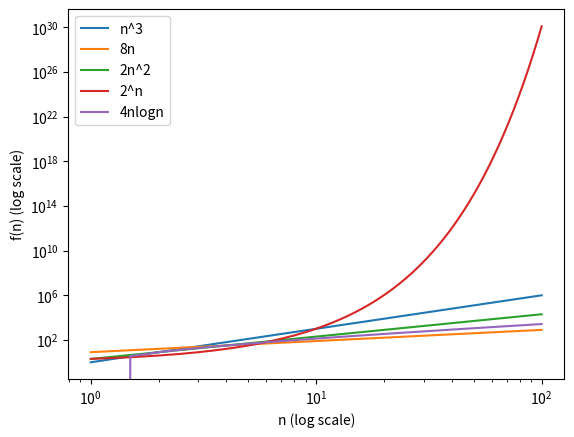

This figure's Python source:
import math
import matplotlib.pyplot as plt
import numpy as np

def linear_fn(x:float) -> float:
    return 8*x

def linear_fn_arr(x:np.ndarray) -> np.ndarray:
    return x*8

def log_fn(x:float) -> float:
    return 4*x*math.log2(x)

def log_fn_arr(x:np.ndarray) -> np.ndarray:
    return 4*x*np.log2(x)

def quadratic_fn(x:float) ->float:
    return 2*(x**2)

def quadratic_fn_arr(x:np.ndarray) ->np.ndarray:
    return 2*(x**2)

def cube_fn(x:float) ->float:
    return x**3

def cube_fn_arr(x:np.ndarray) ->np.ndarray:
    return x**3

def exponential_fn(x:float) ->float:
    return 2**x

def exponential_fn_arr(x:np.ndarray) ->np.ndarray:
    return 2**x


x = np.linspace(1,100,200)
y1 = cube_fn_arr(x)
y2 = linear_fn_arr(x)
y3 = quadratic_fn_arr(x)
y4 = exponential_fn_arr(x)
y5 = log_fn_arr(x)
fig, ax = plt.subplots()
ax.loglog(x,y1, label='n^3')
ax.loglog(x,y2, label='8n')
ax.loglog(x,y3, label='2n^2')
ax.loglog(x,y4, label='2^n')
ax.loglog(x,y5, label='4nlogn')
plt.legend()

ax.set_xlabel('n (log scale)')
ax.set_ylabel('f(n) (log scale)')

plt.show()
